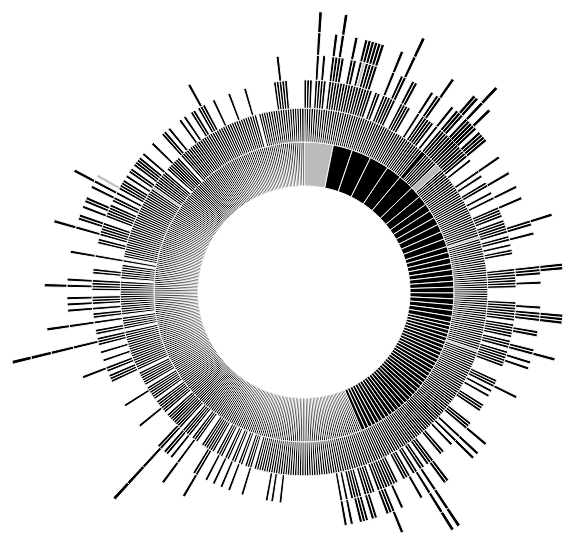
D3 v3 page, settled after 360 driven frames (6 s of simulated time); the page loaded 1 data file(s).


			d3.select(self.frameElement).style('height', '700px');
		
// ── sequences.js
var width = 750;
var height = 600;
var radius = Math.min(width, height) / 2;

var b = {
	w: 75,
	h: 30,
	s: 3,
	t: 10,
};

var colors = {
	get: '#bbbbbb',
};

var totalSize = 0;

var vis = d3
	.select('#chart')
	.append('svg:svg')
	.attr('width', width)
	.attr('height', height)
	.append('svg:g')
	.attr('id', 'container')
	.attr('transform', 'translate(' + width / 2 + ',' + height / 2 + ')');

var partition = d3.layout
	.partition()
	.size([2 * Math.PI, radius * radius])
	.value(function (d) {
		return d.size;
	});

var arc = d3.svg
	.arc()
	.startAngle(function (d) {
		return d.x;
	})
	.endAngle(function (d) {
		return d.x + d.dx;
	})
	.innerRadius(function (d) {
		return Math.sqrt(d.y);
	})
	.outerRadius(function (d) {
		return Math.sqrt(d.y + d.dy);
	});

d3.text('visit-sequences.csv', function (text) {
	var csv = d3.csv.parseRows(text);
	var json = buildHierarchy(csv);
	createVisualization(json);
});

function createVisualization(json) {
	initializeBreadcrumbTrail();
	drawLegend();
	d3.select('#togglelegend').on('click', toggleLegend);

	vis.append('svg:circle').attr('r', radius).style('opacity', 0);

	var nodes = partition.nodes(json).filter(function (d) {
		return d.dx > 0.005;
	});

	var path = vis
		.data([json])
		.selectAll('path')
		.data(nodes)
		.enter()
		.append('svg:path')
		.attr('display', function (d) {
			return d.depth ? null : 'none';
		})
		.attr('d', arc)
		.attr('fill-rule', 'evenodd')
		.style('fill', function (d) {
			return colors[d.name];
		})
		.style('opacity', 1)
		.on('mouseover', mouseover);

	d3.select('#container').on('mouseleave', mouseleave);

	totalSize = path.node().__data__.value;
}

function mouseover(d) {
	var percentage = ((100 * d.value) / totalSize).toPrecision(3);
	var percentageString = percentage + '%';
	if (percentage < 0.1) {
		percentageString = '< 0.1%';
	}

	d3.select('#percentage').text(percentageString);

	d3.select('#explanation').style('visibility', '');

	var sequenceArray = getAncestors(d);
	updateBreadcrumbs(sequenceArray, percentageString);

	d3.selectAll('path').style('opacity', 0.3);

	vis
		.selectAll('path')
		.filter(function (node) {
			return sequenceArray.indexOf(node) >= 0;
		})
		.style('opacity', 1);
}

function mouseleave(d) {
	d3.select('#trail').style('visibility', 'hidden');

	d3.selectAll('path').on('mouseover', null);

	d3.selectAll('path')
		.transition()
		.duration(1000)
		.style('opacity', 1)
		.each('end', function () {
			d3.select(this).on('mouseover', mouseover);
		});

	d3.select('#explanation').style('visibility', 'hidden');
}

function getAncestors(node) {
	var path = [];
	var current = node;
	while (current.parent) {
		path.unshift(current);
		current = current.parent;
	}
	return path;
}

function initializeBreadcrumbTrail() {
	var trail = d3
		.select('#sequence')
		.append('svg:svg')
		.attr('width', width)
		.attr('height', 50)
		.attr('id', 'trail');
}

function breadcrumbPoints(d, i) {
	var points = [];
	points.push('0,0');
	points.push(b.w + ',0');
	points.push(b.w + b.t + ',' + b.h / 2);
	points.push(b.w + ',' + b.h);
	points.push('0,' + b.h);
	if (i > 0) {
		points.push(b.t + ',' + b.h / 2);
	}
	return points.join(' ');
}

function updateBreadcrumbs(nodeArray, percentageString) {
	var g = d3
		.select('#trail')
		.selectAll('g')
		.data(nodeArray, function (d) {
			return d.name + d.depth;
		});

	var entering = g.enter().append('svg:g');

	entering
		.append('svg:polygon')
		.attr('points', breadcrumbPoints)
		.style('fill', function (d) {
			return colors[d.name];
		});

	entering
		.append('svg:text')
		.attr('x', (b.w + b.t) / 2)
		.attr('y', b.h / 2)
		.attr('dy', '0.35em')
		.attr('text-anchor', 'middle')
		.text(function (d) {
			return d.name;
		});

	g.attr('transform', function (d, i) {
		return 'translate(' + i * (b.w + b.s) + ', 0)';
	});

	g.exit().remove();

	d3.select('#trail')
		.select('#endlabel')
		.attr('x', (nodeArray.length + 0.5) * (b.w + b.s))
		.attr('y', b.h / 2)
		.attr('dy', '0.35em')
		.attr('text-anchor', 'middle')
		.text(percentageString);

	d3.select('#trail').style('visibility', '');
}

function drawLegend() {
	var li = {
		w: 75,
		h: 30,
		s: 3,
		r: 3,
	};

	var legend = d3
		.select('#legend')
		.append('svg:svg')
		.attr('width', li.w)
		.attr('height', d3.keys(colors).length * (li.h + li.s));

	var g = legend
		.selectAll('g')
		.data(d3.entries(colors))
		.enter()
		.append('svg:g')
		.attr('transform', function (d, i) {
			return 'translate(0,' + i * (li.h + li.s) + ')';
		});

	g.append('svg:rect')
		.attr('rx', li.r)
		.attr('ry', li.r)
		.attr('width', li.w)
		.attr('height', li.h)
		.style('fill', function (d) {
			return d.value;
		});

	g.append('svg:text')
		.attr('x', li.w / 2)
		.attr('y', li.h / 2)
		.attr('dy', '0.35em')
		.attr('text-anchor', 'middle')
		.text(function (d) {
			return d.key;
		});
}

function toggleLegend() {
	var legend = d3.select('#legend');
	if (legend.style('visibility') == 'hidden') {
		legend.style('visibility', '');
	} else {
		legend.style('visibility', 'hidden');
	}
}

function buildHierarchy(csv) {
	var root = { name: 'root', children: [] };
	for (var i = 0; i < csv.length; i++) {
		var sequence = csv[i][0];
		var size = +csv[i][1];
		if (isNaN(size)) {
			continue;
		}
		var parts = sequence.split('-');
		var currentNode = root;
		for (var j = 0; j < parts.length; j++) {
			var children = currentNode['children'];
			var nodeName = parts[j];
			var childNode;
			if (j + 1 < parts.length) {
				var foundChild = false;
				for (var k = 0; k < children.length; k++) {
					if (children[k]['name'] == nodeName) {
						childNode = children[k];
						foundChild = true;
						break;
					}
				}
				if (!foundChild) {
					childNode = { name: nodeName, children: [] };
					children.push(childNode);
				}
				currentNode = childNode;
			} else {
				childNode = { name: nodeName, size: size };
				children.push(childNode);
			}
		}
	}
	return root;
}


### data: visit-sequences.csv
ares-expand-name-for-response, 1
bke-lattice-index-flip, 1
bli-str-r-strip, 1
delete-input, 1
dialog-info-update, 1
dump-cemd-cmd, 1
dump-frame-buffer-formats, 1
get-dmf-header, 1
get-meta-index, 1
get-plane-point, 1
gimp-canvas-rectangle-set-property, 1
gimp-devices-check-change, 1
gimp-eraser-default, 1
gimp-filter-tool-set-gyroscope, 1
gimp-image-file-get-thumbnail, 1
gimp-param-drawable-id-init, 1
gimp-selection-tool-class-init, 1
gimp-status-bar-progress-canceled, 1
gimp-value-set-int32-array, 1
gimp-wire-compare, 1
gpencil-primitive-modal, 1
ico-load-layer, 1
imb-stereo3d-read-interlace, 1
is-canon, 1
layer-get-composite-mode-invoker, 1
nla-invert-combine-value, 1
palette-poll, 1
path-with-native-separators, 1
png-do-strip-channel, 1
png-get-row-bytes, 1
png-get-rows, 1
png-get-unknown-chunks, 1
png-init-palette-transformations, 1
png-read-idat-data, 1
pnm-load-raw-pfm, 1
pybullet-compute-view-matrix, 1
read-subframe, 1
render-result-exr-file-end, 1
reset-token-stats, 1
saturated-cast, 1
set-add-faces-points, 1
silk-bw-expander-32, 1
sqlite3-session-config, 1
sqlite3-walk-expr-list, 1
stmt-close, 1
tiff-current-tile, 1
tiff-get-size-proc, 1
unpack-texture-blend-func, 1
write-tcp-data, 1
always-preview, 1
animation-box, 1
avg-1, 1
best-b, 1
byte-count, 1
compiling-contexts, 1
corr-qc, 1
default-look, 1
dst-saturation, 1
element-spec, 1
face-index, 1
forked-iter, 1
... 417 more rows